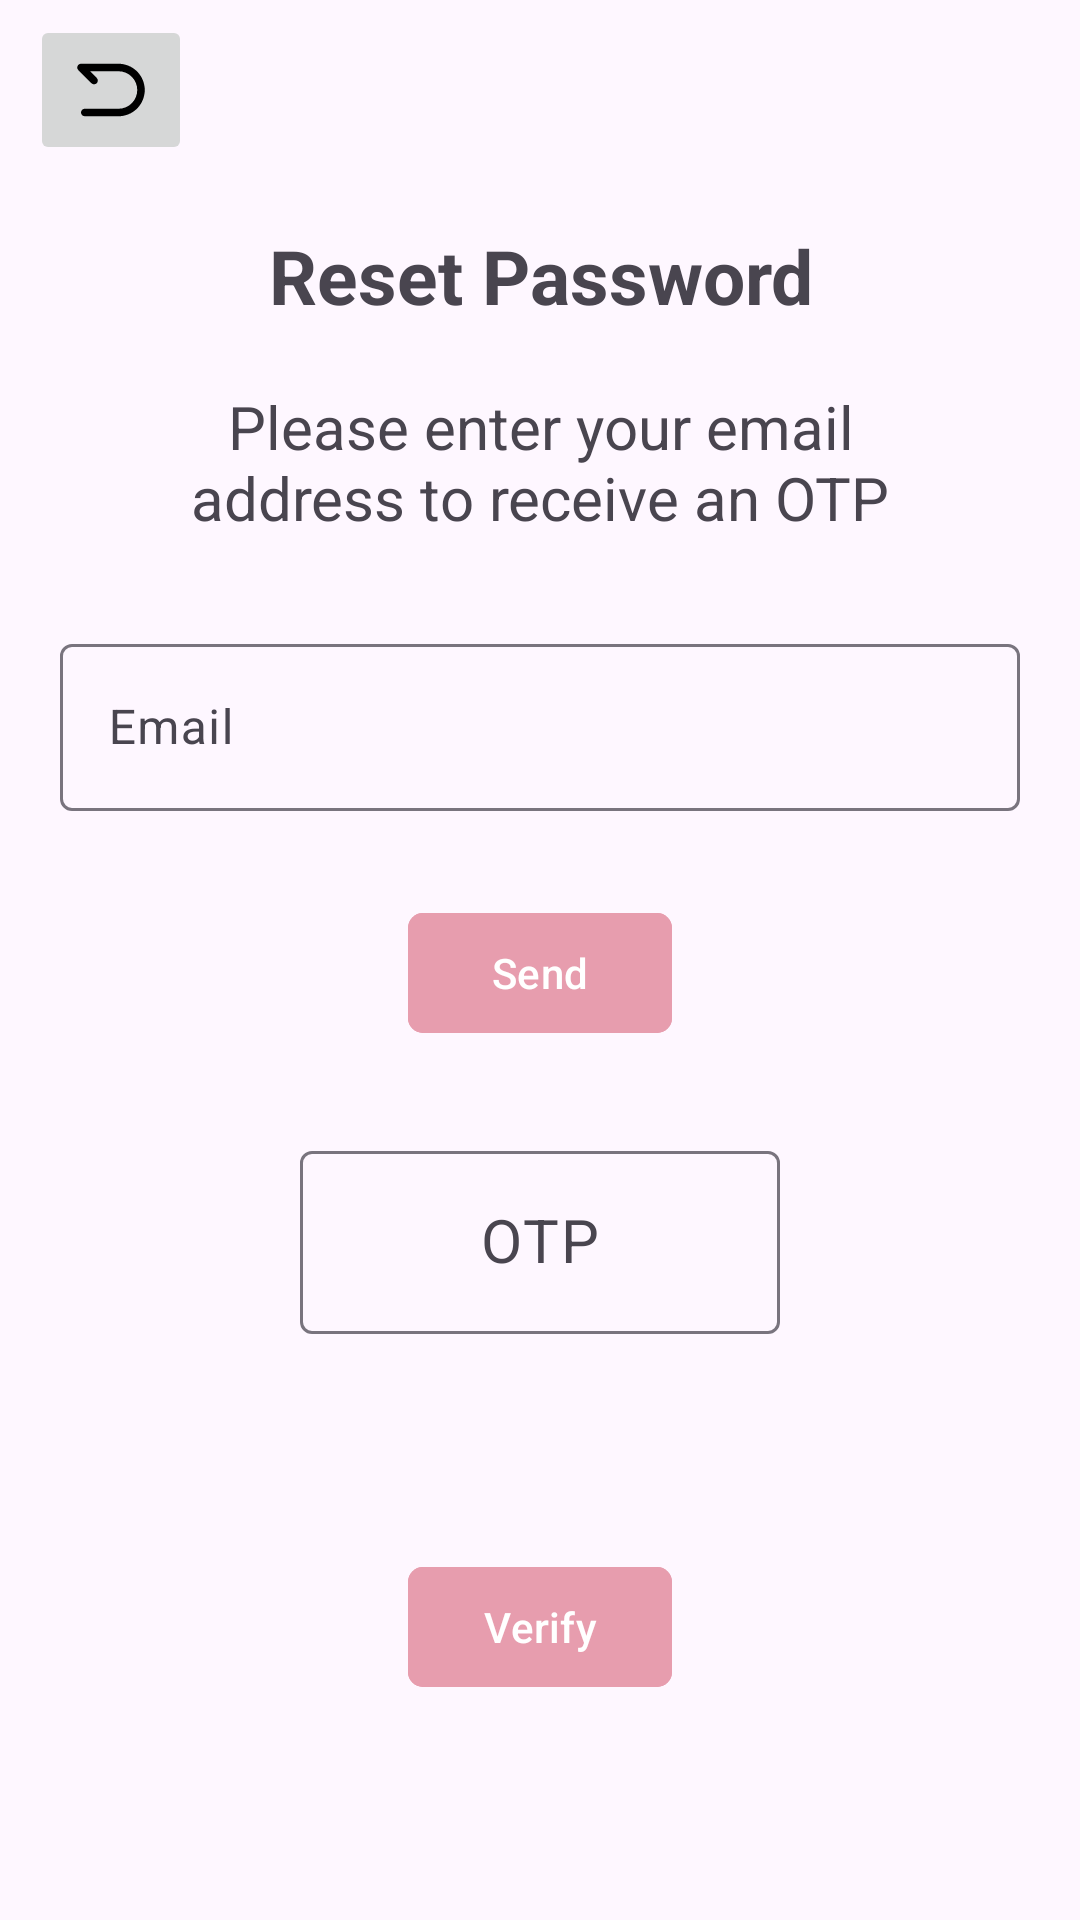

Here is an Android app screen rendered from its layout file. Give the layout XML and the strings, colors and styles it references.
<!-- AndroidManifest.xml: application theme Theme.Projectbts -->
<!-- res/layout/activity_reset_password.xml -->
<?xml version="1.0" encoding="utf-8"?>
<androidx.constraintlayout.widget.ConstraintLayout xmlns:android="http://schemas.android.com/apk/res/android"
    xmlns:app="http://schemas.android.com/apk/res-auto"
    xmlns:tools="http://schemas.android.com/tools"
    android:id="@+id/main"
    android:layout_width="match_parent"
    android:layout_height="match_parent"
    tools:context=".view.activity.ResetPasswordActivity">

    <ImageButton
        android:id="@+id/btnBack"
        android:layout_width="wrap_content"
        android:layout_height="wrap_content"
        android:layout_marginStart="10dp"
        android:layout_marginTop="5dp"
        android:src="@drawable/back"
        app:layout_constraintStart_toStartOf="parent"
        app:layout_constraintTop_toTopOf="parent" />

    <TextView
        android:id="@+id/tvResetPassword"
        android:layout_width="match_parent"
        android:layout_height="wrap_content"
        android:layout_marginTop="20dp"
        android:gravity="center_horizontal"
        android:text="@string/reset_password"
        android:textSize="25sp"
        android:textStyle="bold"
        app:layout_constraintTop_toBottomOf="@id/btnBack" />

    <TextView
        android:id="@+id/tvInfo"
        android:layout_width="match_parent"
        android:layout_height="wrap_content"
        android:layout_marginHorizontal="40dp"
        android:layout_marginTop="20dp"
        android:gravity="center"
        android:text="@string/please_enter_your_email_address_to_receive_an_otp"
        android:textSize="20sp"
        app:layout_constraintTop_toBottomOf="@id/tvResetPassword" />

    <com.google.android.material.textfield.TextInputLayout
        android:id="@+id/tilEmail"
        android:layout_width="match_parent"
        android:layout_height="wrap_content"
        android:layout_marginHorizontal="20dp"
        android:layout_marginTop="30dp"
        android:hint="@string/email"
        app:layout_constraintTop_toBottomOf="@id/tvInfo">

        <com.google.android.material.textfield.TextInputEditText
            android:id="@+id/etEmail"
            android:layout_width="match_parent"
            android:layout_height="match_parent"
            android:inputType="textEmailAddress" />

    </com.google.android.material.textfield.TextInputLayout>

    <com.google.android.material.button.MaterialButton
        android:id="@+id/btnSend"
        android:layout_width="wrap_content"
        android:layout_height="wrap_content"
        android:layout_marginTop="30dp"
        android:backgroundTint="@color/primary_color_1"
        android:text="@string/send"
        app:cornerRadius="5dp"
        app:layout_constraintEnd_toEndOf="parent"
        app:layout_constraintStart_toStartOf="parent"
        app:layout_constraintTop_toBottomOf="@id/tilEmail" />

    <TextView
        android:id="@+id/tvOneMinuteToSendAgain"
        android:layout_width="wrap_content"
        android:layout_height="wrap_content"
        android:text="@string/send_again_in"
        android:visibility="gone"
        app:layout_constraintBottom_toTopOf="@id/tilOtp"
        app:layout_constraintEnd_toEndOf="parent"
        app:layout_constraintStart_toStartOf="parent"
        app:layout_constraintTop_toBottomOf="@id/btnSend" />


    <com.google.android.material.textfield.TextInputLayout
        android:id="@+id/tilOtp"
        android:layout_width="match_parent"
        android:layout_height="wrap_content"
        android:layout_marginHorizontal="100dp"
        android:layout_marginTop="30dp"
        app:layout_constraintTop_toBottomOf="@id/btnSend">

        <com.google.android.material.textfield.TextInputEditText
            android:id="@+id/etOtp"
            android:layout_width="match_parent"
            android:layout_height="match_parent"
            android:gravity="center"
            android:hint="@string/otp"
            android:inputType="number"
            android:textSize="20sp" />

    </com.google.android.material.textfield.TextInputLayout>

    <com.google.android.material.button.MaterialButton
        android:id="@+id/btnVerify"
        android:layout_width="wrap_content"
        android:layout_height="wrap_content"
        android:backgroundTint="@color/primary_color_1"
        android:text="@string/verify"
        app:cornerRadius="5dp"
        app:layout_constraintBottom_toBottomOf="parent"
        app:layout_constraintEnd_toEndOf="parent"
        app:layout_constraintStart_toStartOf="parent"
        app:layout_constraintTop_toBottomOf="@id/tilOtp" />

</androidx.constraintlayout.widget.ConstraintLayout>
<!-- resources referenced by this layout -->
<resources>
  <color name="primary_color_1">#e79dae</color>
  <!-- drawable back (drawable) -->
  <?xml version="1.0" encoding="utf-8"?>
  <vector xmlns:android="http://schemas.android.com/apk/res/android"
      android:width="30dp"
      android:height="30dp"
      android:viewportWidth="30"
      android:viewportHeight="30">
  
      <group>
          <path
              android:fillColor="#00E79DAE"
              android:pathData="M 0 0 H 30 V 30 H 0 V 0 Z" />
          <path
              android:fillColor="#000000"
              android:fillType="evenOdd"
              android:pathData="M3.84502 7.02125C3.9397 6.79289 4.09997 6.59774 4.30555 6.46046C4.51114 6.32318 4.75282 6.24994 5.00002 6.25H17.5C18.6491 6.25 19.7869 6.47633 20.8485 6.91605C21.9101 7.35578 22.8747 8.0003 23.6872 8.81282C24.4997 9.62533 25.1442 10.5899 25.584 11.6515C26.0237 12.7131 26.25 13.8509 26.25 15C26.25 16.1491 26.0237 17.2869 25.584 18.3485C25.1442 19.4101 24.4997 20.3747 23.6872 21.1872C22.8747 21.9997 21.9101 22.6442 20.8485 23.0839C19.7869 23.5237 18.6491 23.75 17.5 23.75H6.25002C5.9185 23.75 5.60056 23.6183 5.36614 23.3839C5.13172 23.1495 5.00002 22.8315 5.00002 22.5C5.00002 22.1685 5.13172 21.8505 5.36614 21.6161C5.60056 21.3817 5.9185 21.25 6.25002 21.25H17.5C19.1576 21.25 20.7473 20.5915 21.9194 19.4194C23.0915 18.2473 23.75 16.6576 23.75 15C23.75 13.3424 23.0915 11.7527 21.9194 10.5806C20.7473 9.40848 19.1576 8.75 17.5 8.75H8.01752L10.2588 10.9913C10.4865 11.227 10.6125 11.5428 10.6096 11.8705C10.6068 12.1982 10.4753 12.5118 10.2435 12.7435C10.0118 12.9753 9.69827 13.1067 9.37052 13.1096C9.04278 13.1124 8.72703 12.9864 8.49127 12.7587L4.11627 8.38375C3.94136 8.20894 3.82222 7.98618 3.77394 7.74365C3.72565 7.50112 3.75039 7.24972 3.84502 7.02125Z" />
      </group>
  </vector>
  <string name="email">Email</string>
  <string name="otp">OTP</string>
  <string name="please_enter_your_email_address_to_receive_an_otp">Please enter your email address to receive an OTP</string>
  <string name="reset_password">Reset Password</string>
  <string name="send">Send</string>
  <string name="send_again_in">Send again in:</string>
  <string name="verify">Verify</string>
  <style name="Theme.Projectbts" parent="Base.Theme.Projectbts" />
  <style name="Base.Theme.Projectbts" parent="Theme.Material3.DayNight.NoActionBar">
          
          
      </style>
</resources>
